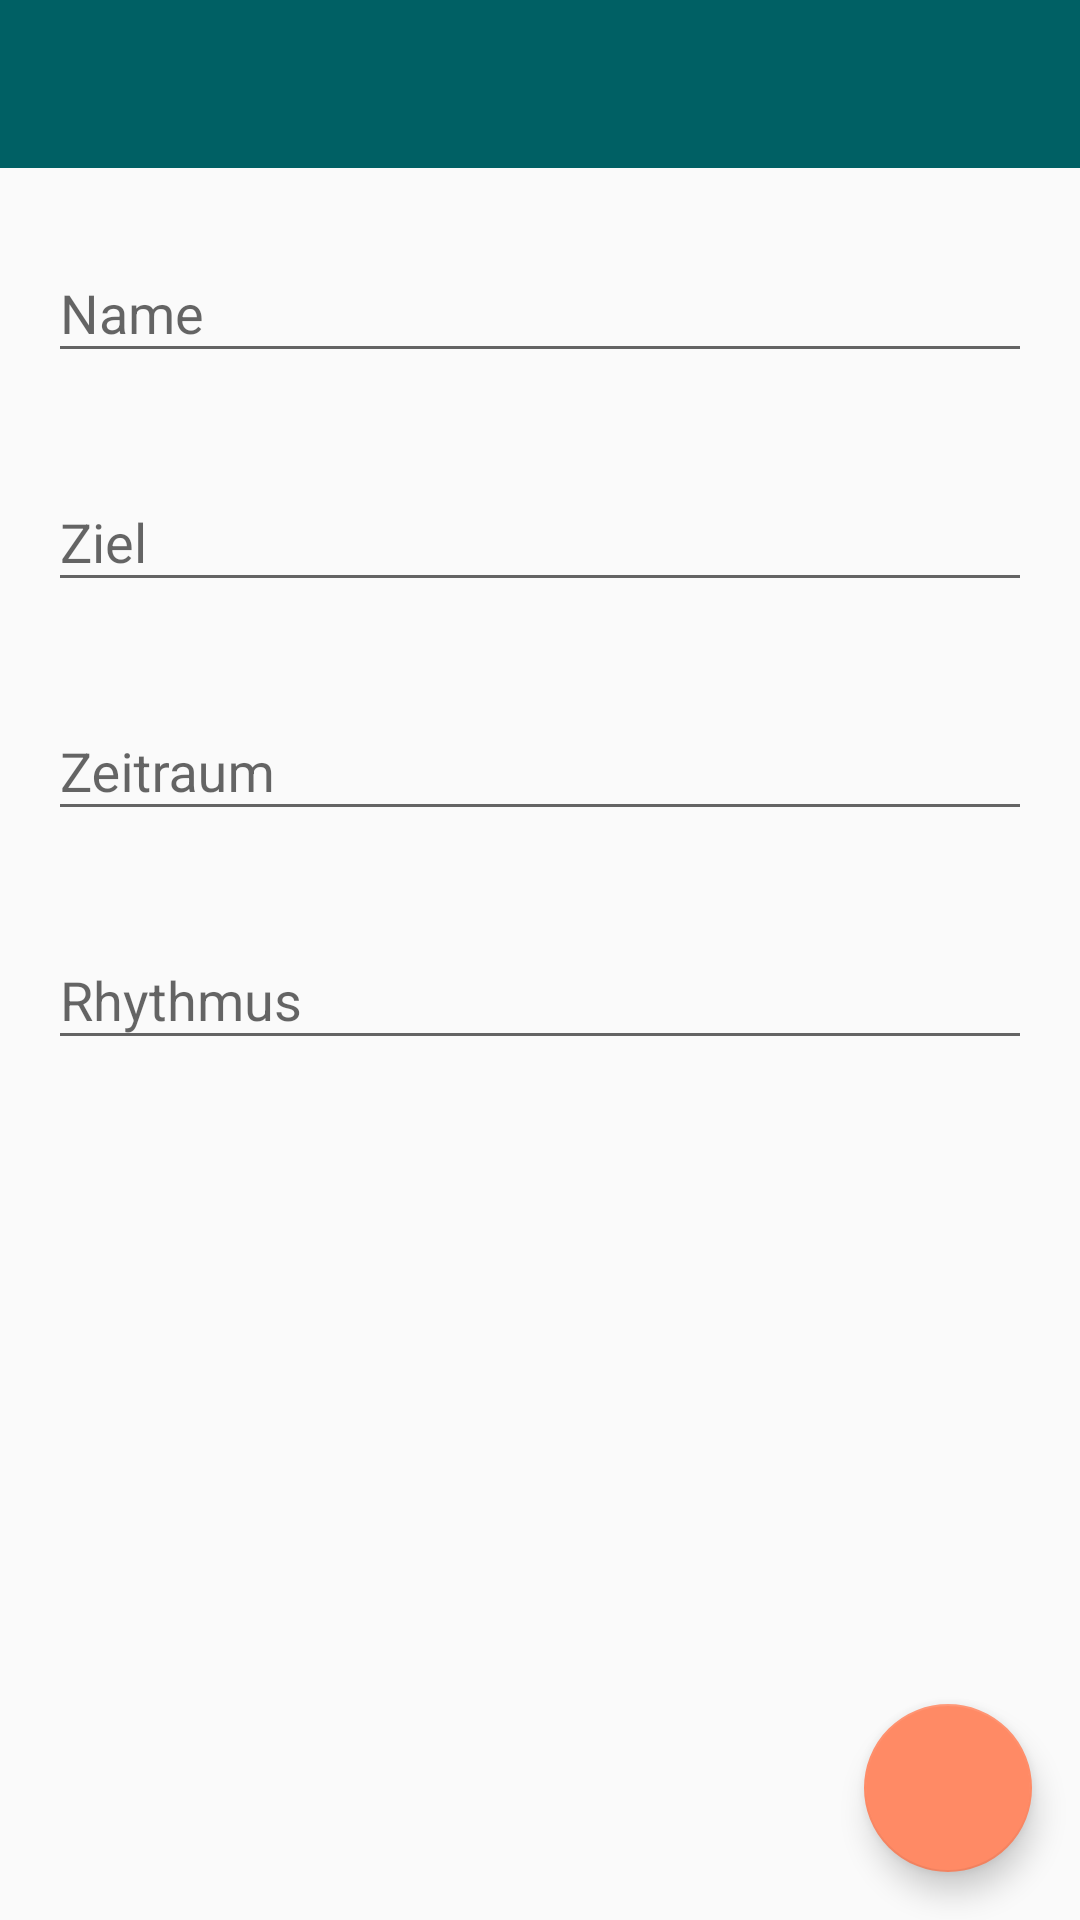

Here is an Android app screen rendered from its layout file. Give the layout XML and the strings, colors and styles it references.
<!-- AndroidManifest.xml: application theme AppTheme -->
<!-- res/layout/activity_edit_mentee.xml -->
<?xml version="1.0" encoding="utf-8"?>
<androidx.constraintlayout.widget.ConstraintLayout xmlns:android="http://schemas.android.com/apk/res/android"
    xmlns:app="http://schemas.android.com/apk/res-auto"
    xmlns:tools="http://schemas.android.com/tools"
    android:layout_width="match_parent"
    android:layout_height="match_parent"
    tools:context=".EditMenteeActivity">

    <androidx.appcompat.widget.Toolbar
        android:id="@+id/editMenteeToolbar"
        android:layout_width="match_parent"
        android:layout_height="wrap_content"
        android:background="?attr/colorPrimary"
        android:minHeight="?attr/actionBarSize"
        android:theme="@style/ThemeOverlay.AppCompat.ActionBar"
        app:layout_constraintStart_toStartOf="parent"
        app:layout_constraintTop_toTopOf="parent"
        app:popupTheme="@style/ThemeOverlay.AppCompat.Light"
        app:titleTextColor="@color/lightColorText" />

    <com.google.android.material.textfield.TextInputLayout
        android:id="@+id/editMenteeName"
        android:layout_width="match_parent"
        android:layout_height="wrap_content"
        android:layout_marginStart="16dp"
        android:layout_marginTop="16dp"
        android:layout_marginEnd="16dp"
        app:layout_constraintEnd_toEndOf="parent"
        app:layout_constraintStart_toStartOf="parent"
        app:layout_constraintTop_toBottomOf="@+id/editMenteeToolbar">

        <com.google.android.material.textfield.TextInputEditText
            android:id="@+id/editMenteeNameText"
            android:layout_width="match_parent"
            android:layout_height="wrap_content"
            android:hint="@string/name"
            android:inputType="text" />
    </com.google.android.material.textfield.TextInputLayout>

    <com.google.android.material.textfield.TextInputLayout
        android:id="@+id/editMenteeGoal"
        android:layout_width="match_parent"
        android:layout_height="wrap_content"
        android:layout_marginStart="16dp"
        android:layout_marginTop="24dp"
        android:layout_marginEnd="16dp"
        android:inputType="date"
        app:layout_constraintEnd_toEndOf="parent"
        app:layout_constraintStart_toStartOf="parent"
        app:layout_constraintTop_toBottomOf="@+id/editMenteeName">

        <com.google.android.material.textfield.TextInputEditText
            android:id="@+id/editMenteeGoalText"
            android:layout_width="match_parent"
            android:layout_height="wrap_content"
            android:hint="@string/goal"
            android:inputType="text" />
    </com.google.android.material.textfield.TextInputLayout>

    <com.google.android.material.textfield.TextInputLayout
        android:id="@+id/editMenteeTimeSpan"
        android:layout_width="match_parent"
        android:layout_height="wrap_content"
        android:layout_marginStart="16dp"
        android:layout_marginTop="24dp"
        android:layout_marginEnd="16dp"
        app:layout_constraintEnd_toEndOf="parent"
        app:layout_constraintStart_toStartOf="parent"
        app:layout_constraintTop_toBottomOf="@+id/editMenteeGoal">

        <com.google.android.material.textfield.TextInputEditText
            android:id="@+id/editMenteeTimeSpanText"
            android:layout_width="match_parent"
            android:layout_height="wrap_content"
            android:hint="@string/timespan"
            android:inputType="text" />
    </com.google.android.material.textfield.TextInputLayout>

    <com.google.android.material.textfield.TextInputLayout
        android:id="@+id/editMenteeRhythm"
        android:layout_width="match_parent"
        android:layout_height="wrap_content"
        android:layout_marginStart="16dp"
        android:layout_marginTop="24dp"
        android:layout_marginEnd="16dp"
        app:layout_constraintEnd_toEndOf="parent"
        app:layout_constraintStart_toStartOf="parent"
        app:layout_constraintTop_toBottomOf="@+id/editMenteeTimeSpan">

        <com.google.android.material.textfield.TextInputEditText
            android:id="@+id/editMenteeRhythmText"
            android:layout_width="match_parent"
            android:layout_height="wrap_content"
            android:hint="@string/rhythm"
            android:imeOptions="actionDone"
            android:inputType="text" />
    </com.google.android.material.textfield.TextInputLayout>

    <com.google.android.material.floatingactionbutton.FloatingActionButton
        android:id="@+id/confirmMenteeBtn"
        android:layout_width="wrap_content"
        android:layout_height="wrap_content"
        android:layout_marginEnd="16dp"
        android:layout_marginBottom="16dp"
        android:clickable="true"
        app:layout_constraintBottom_toBottomOf="parent"
        app:layout_constraintEnd_toEndOf="parent"
        app:srcCompat="@drawable/ic_baseline_check_24" />


</androidx.constraintlayout.widget.ConstraintLayout>
<!-- resources referenced by this layout -->
<resources>
  <color name="lightColorText">#FFFFFF</color>
  <string name="goal">Ziel</string>
  <string name="name">Name</string>
  <string name="rhythm">Rhythmus</string>
  <string name="timespan">Zeitraum</string>
  <style name="AppTheme" parent="Theme.AppCompat.Light.NoActionBar">
          
          <item name="colorPrimary">@color/colorPrimary</item>
          <item name="colorPrimaryDark">@color/colorPrimaryDark</item>
          <item name="colorAccent">@color/colorAccent</item>
  
      </style>
  <color name="colorPrimary">#006064</color>
  <color name="colorPrimaryDark">#004C50</color>
  <color name="colorAccent">#FF8A65</color>
</resources>
